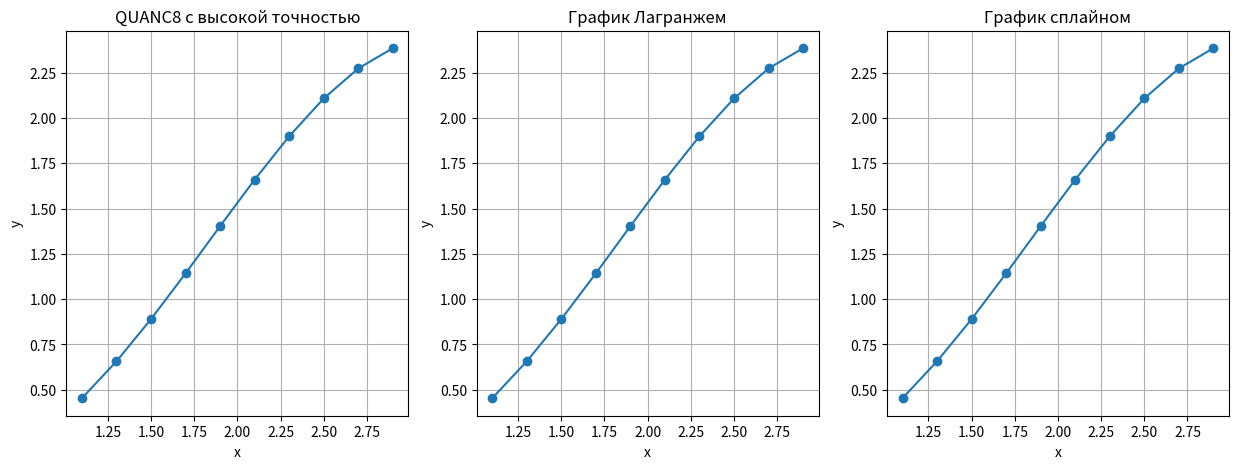
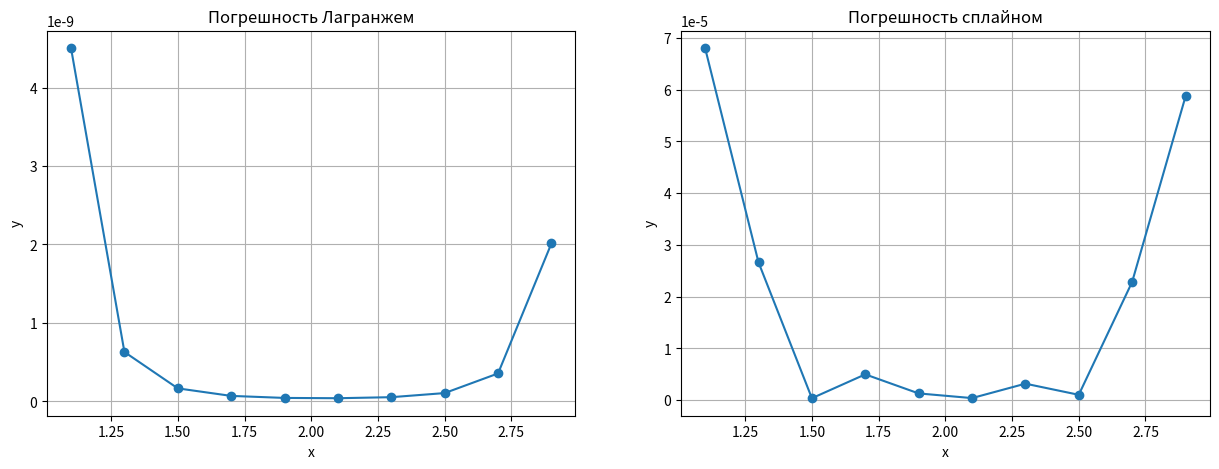

Write Python code to recreate these figures, in order.
from matplotlib import pyplot as plt
from scipy.integrate import quad
import numpy as np
from scipy.interpolate import interp1d
from numpy.polynomial import polynomial as P
import pandas as pd


# исходная функция
def f(t):
    return np.sqrt(t) * np.sin(t)


def print_graph(x, y, title, id, count_graphs):
    plt.subplot(1, count_graphs, id)
    plt.xlabel('x')
    plt.ylabel('y')
    plt.grid()
    plt.title(title)
    plt.plot(x, y, '-o')


x_values = np.arange(1, 3.2, 0.2)
xk_values = np.arange(1.1, 3.0, 0.2)
integral_values = np.zeros(len(x_values))
f_values = np.array([f(x) for x in x_values])

# вычислим значение функции при помощи QUANC8 и сохраним результат в integral_values
for i, x in enumerate(x_values):
    integral_values[i], error = quad(f, 0, x, limit=30)

# По полученным точкам построим сплайн-функцию и полином Лагранжа 10-й степени
spline_func = interp1d(x_values, integral_values, kind='cubic')
lagrange_poly = P.Polynomial.fit(x_values, integral_values, 10)

# далее вычисляем значение в точках xk=1.1+0.2k
quanc8_values = np.zeros(len(xk_values))
for i, x in enumerate(xk_values):
    quanc8_values[i], error = quad(f, 0, x, limit=50)

spline_values = spline_func(xk_values)
lagrange_values = lagrange_poly(xk_values)

# вычислим погрешность
spline_errors = np.abs(spline_values - quanc8_values)
lagrange_errors = np.abs(lagrange_values - quanc8_values)

# представим полученный результат
results = pd.DataFrame({
    'xk': xk_values,
    'QUANC8 value': quanc8_values,
    'Spline value': spline_values,
    'Lagrange value': lagrange_values,
    'Spline error': spline_errors,
    'Lagrange error': lagrange_errors
})

print(results.to_string(index=False))

plt.figure(figsize=(15, 5))
print_graph(xk_values, quanc8_values, 'QUANC8 с высокой точностью', 1, 3)
print_graph(xk_values, lagrange_values, 'График Лагранжем', 2, 3)
print_graph(xk_values, spline_values, 'График сплайном', 3, 3)
plt.savefig("Graphs.jpg")
plt.show()

plt.figure(figsize=(15, 5))
print_graph(xk_values, lagrange_errors, 'Погрешность Лагранжем', 1, 2)
print_graph(xk_values, spline_errors, 'Погрешность сплайном', 2, 2)
plt.savefig("Error.jpg")
plt.show()



